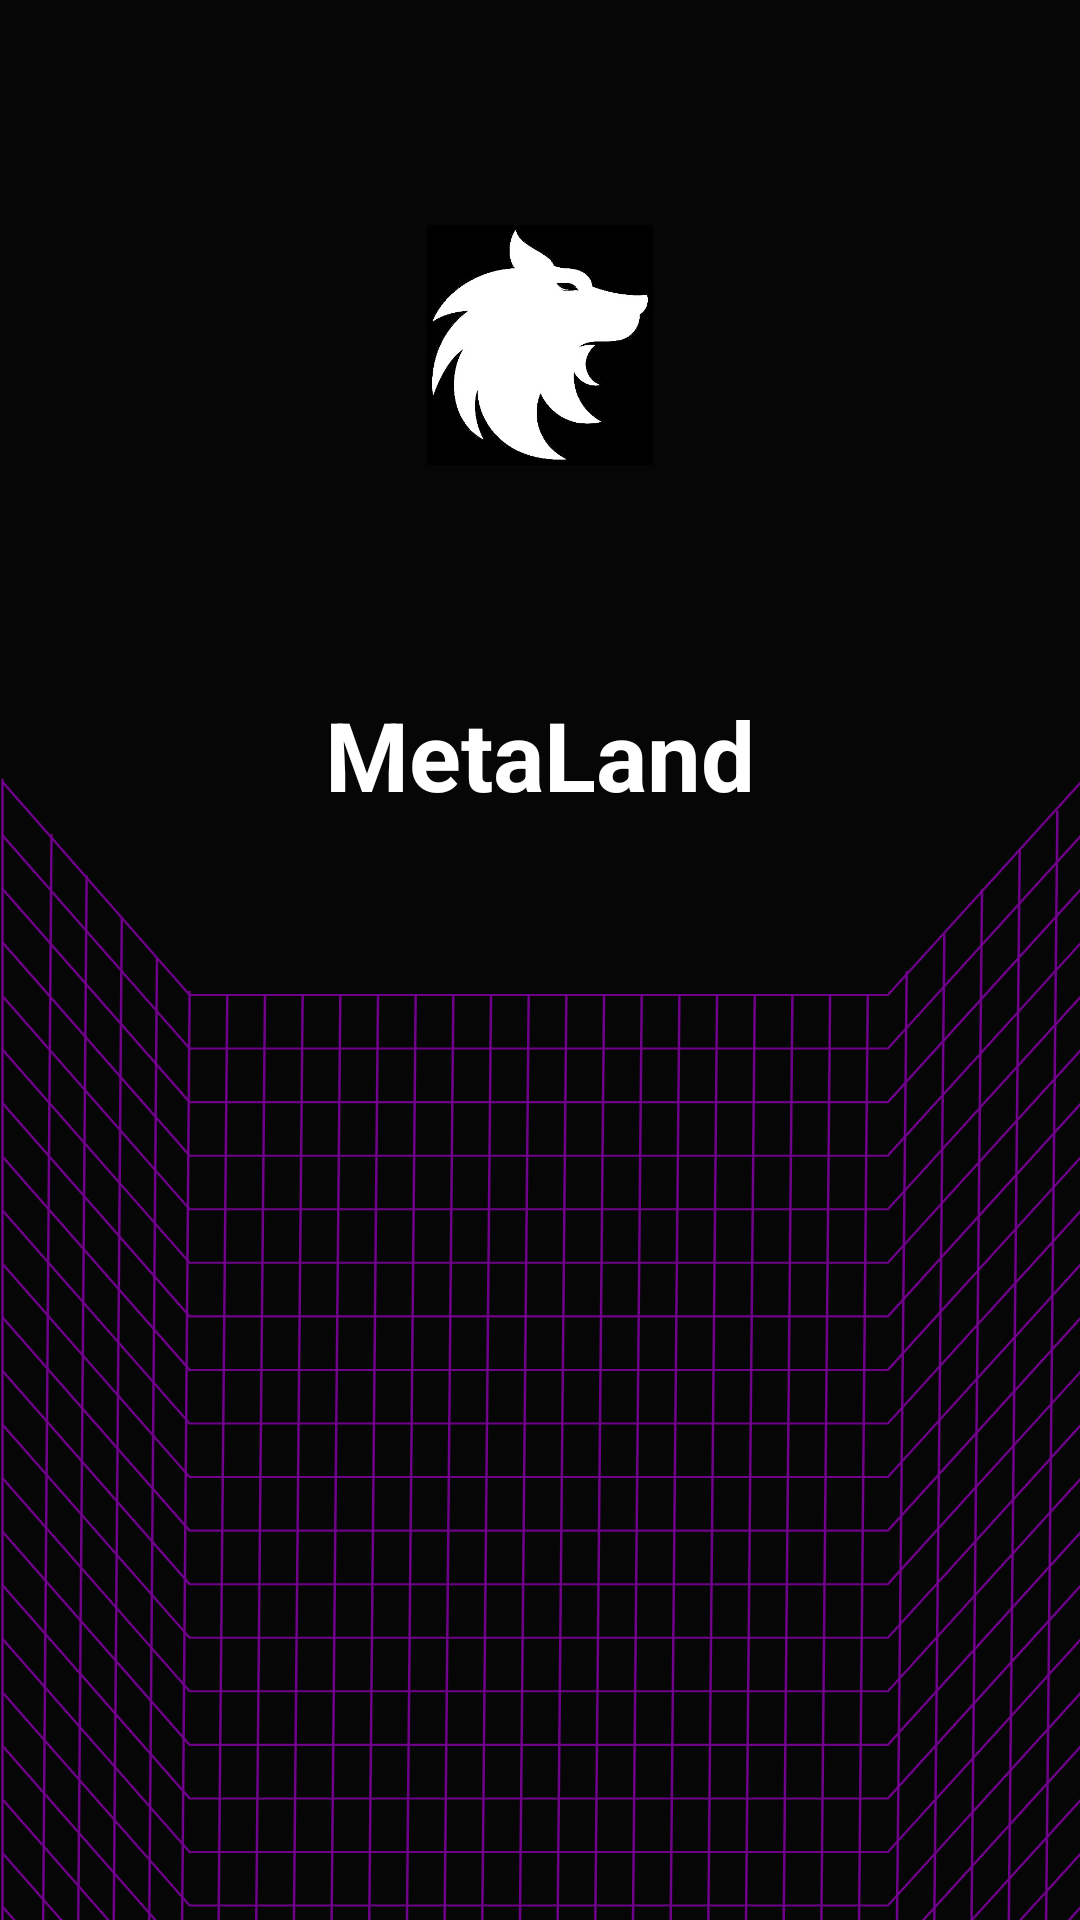

Android layout source for this screen:
<!-- AndroidManifest.xml: application theme Theme.MetaLand -->
<!-- res/layout/activity_splash_screen.xml -->
<?xml version="1.0" encoding="utf-8"?>
<LinearLayout xmlns:android="http://schemas.android.com/apk/res/android"
    xmlns:app="http://schemas.android.com/apk/res-auto"
    xmlns:tools="http://schemas.android.com/tools"
    android:layout_width="match_parent"
    android:layout_height="match_parent"
    android:background="@drawable/iphone_14_pro_max___2"
    tools:context=".splashScreen"
    >
    <LinearLayout
        android:layout_width="match_parent"
        android:layout_height="match_parent"
        android:orientation="vertical">
        <ImageView
            android:id="@+id/imageView4"
            android:layout_width="120dp"
            android:layout_gravity="center"
            android:layout_height="80dp"
            android:layout_marginHorizontal="130dp"
            android:layout_marginVertical="75dp"
            android:src="@drawable/ic_logo"/>

        <TextView
            android:layout_width="wrap_content"
            android:layout_height="wrap_content"
            android:layout_gravity="center"
            android:text="MetaLand"
            android:textColor="#ffff"
            android:textSize="32sp"
            android:textStyle="bold" />


    </LinearLayout>




</LinearLayout>
<!-- resources referenced by this layout -->
<resources>
  <!-- drawable ic_logo: jpg bitmap (drawable-v24, 23567 bytes) -->
  <!-- drawable iphone_14_pro_max___2: vector/xml drawable (drawable, 9611 chars, omitted) -->
  <style name="Theme.MetaLand" parent="Theme.MaterialComponents.DayNight.NoActionBar">
          
          <item name="colorPrimary">@color/purple_500</item>
          <item name="colorPrimaryVariant">@color/purple_700</item>
          <item name="colorOnPrimary">@color/white</item>
          
          <item name="colorSecondary">@color/teal_200</item>
          <item name="colorSecondaryVariant">@color/teal_700</item>
          <item name="colorOnSecondary">@color/black</item>
          
          <item name="android:statusBarColor">?attr/colorPrimaryVariant</item>
          
      </style>
  <!-- not gathered from this repository: default colours our renderer supplied (Android Studio template values) -->
  <color name="purple_500">#FF6200EE</color>
  <color name="purple_700">#FF3700B3</color>
  <color name="teal_200">#FF03DAC5</color>
  <color name="teal_700">#FF018786</color>
  <color name="black">#FF000000</color>
  <color name="white">#FFFFFFFF</color>
</resources>
